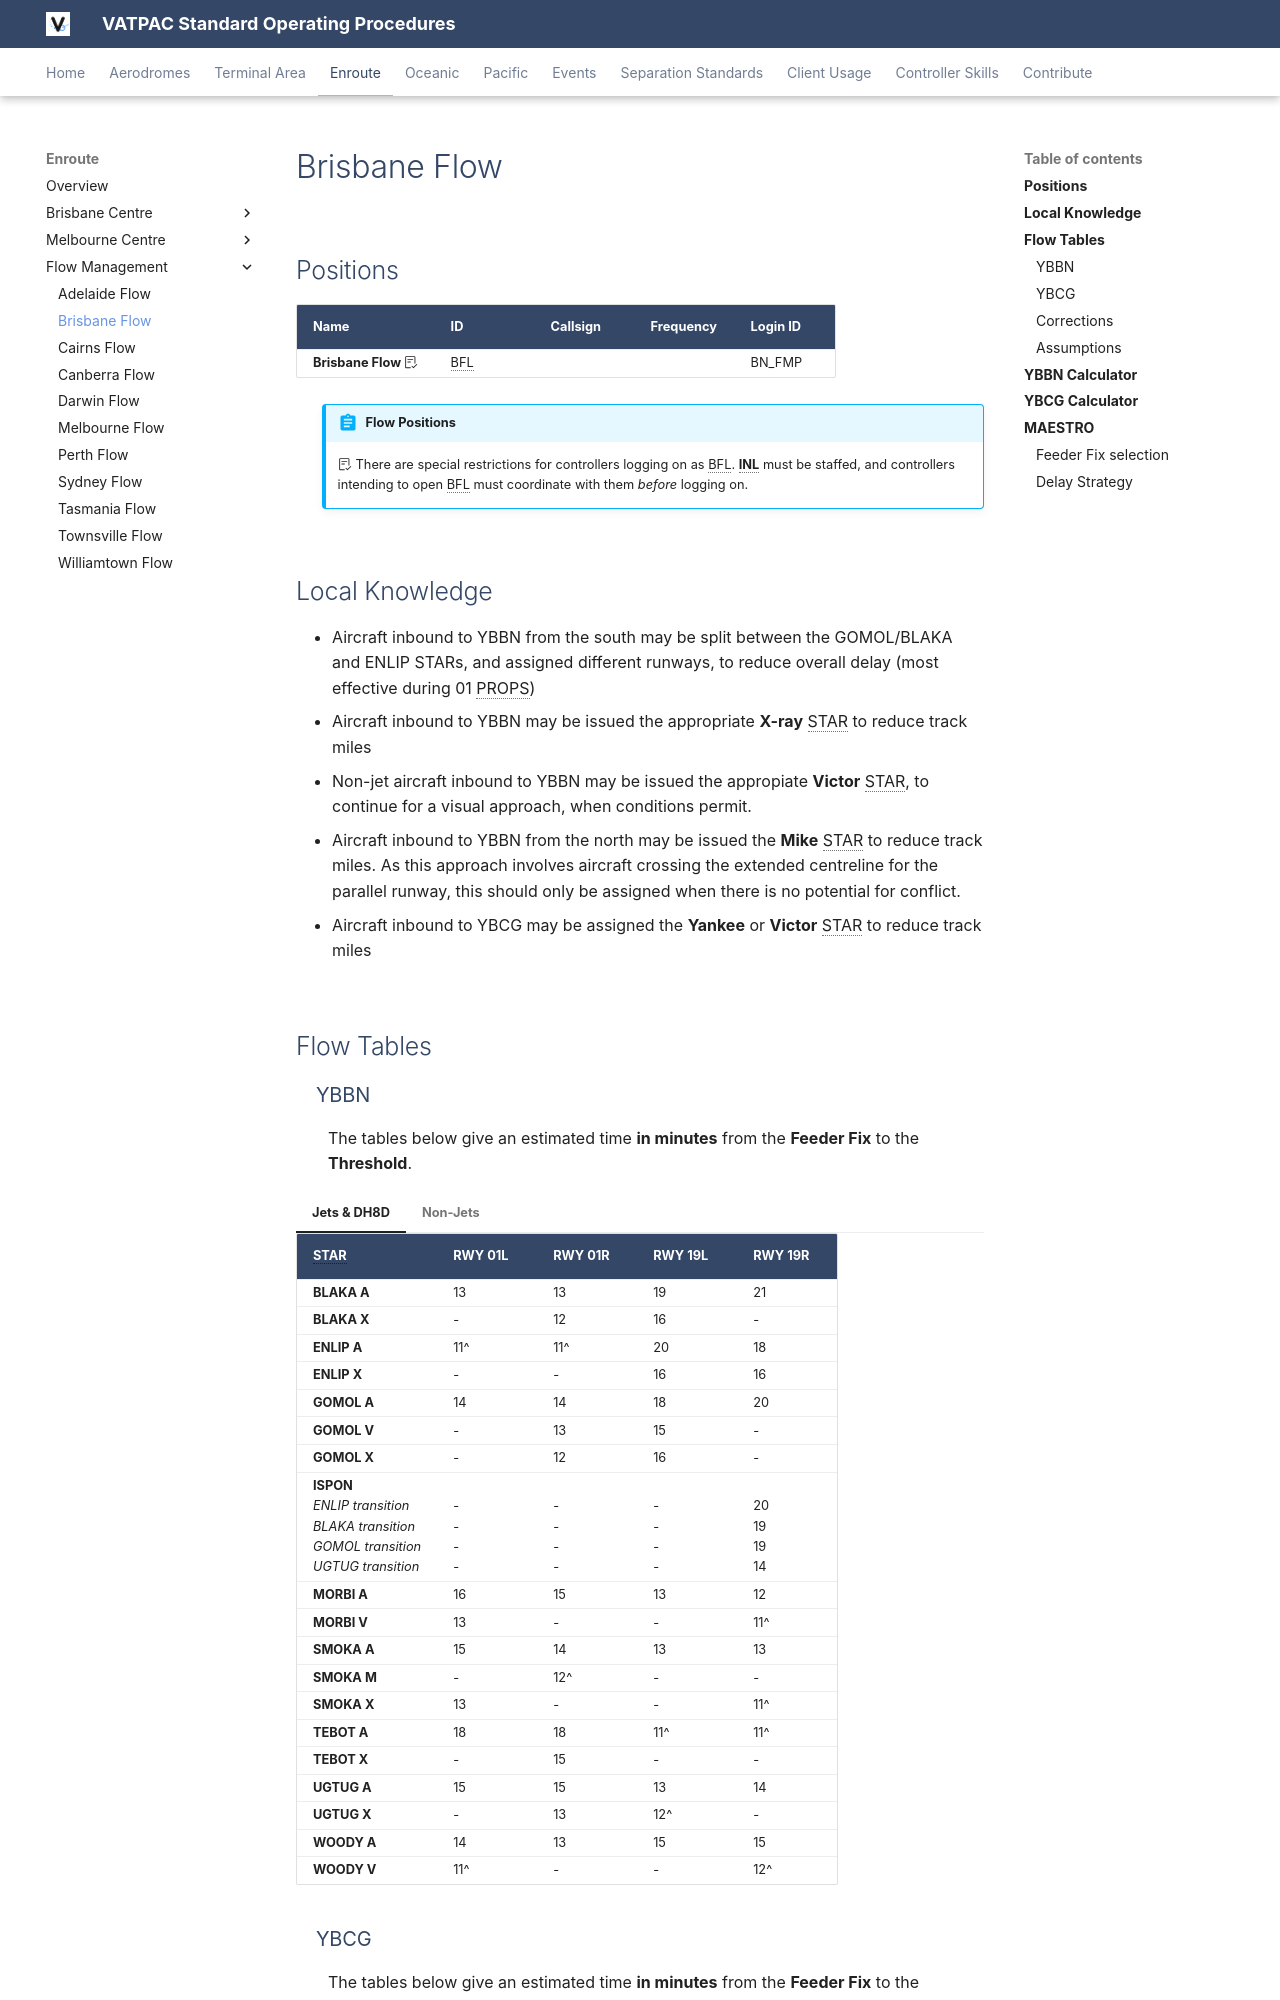

repository: m-9c/sops · page: enroute/flow/brisbane/index.html · generator: mkdocs

---
  title: Brisbane Flow
---

--8<-- "includes/abbreviations.md"

## Positions

| Name                                      | ID      | Callsign                | Frequency   | Login ID      |
| ----------------------------------------- | ------- | ----------------------- | ----------- | ------------- |
| **Brisbane Flow :octicons-checklist-24:** | BFL     |                         |             | BN_FMP        |

!!! abstract "Flow Positions"
    :octicons-checklist-24: There are special restrictions for controllers logging on as BFL. **INL** must be staffed, and controllers intending to open BFL must coordinate with them *before* logging on.
	
## Local Knowledge
- Aircraft inbound to YBBN from the south may be split between the GOMOL/BLAKA and ENLIP STARs, and assigned different runways, to reduce overall delay (most effective during 01 PROPS)
- Aircraft inbound to YBBN may be issued the appropriate **X-ray** STAR to reduce track miles
- Non-jet aircraft inbound to YBBN may be issued the appropiate **Victor** STAR, to continue for a visual approach, when conditions permit.
- Aircraft inbound to YBBN from the north may be issued the **Mike** STAR to reduce track miles. As this approach involves aircraft crossing the extended centreline for the parallel runway, this should only be assigned when there is no potential for conflict.
- Aircraft inbound to YBCG may be assigned the **Yankee** or **Victor** STAR to reduce track miles

## Flow Tables
